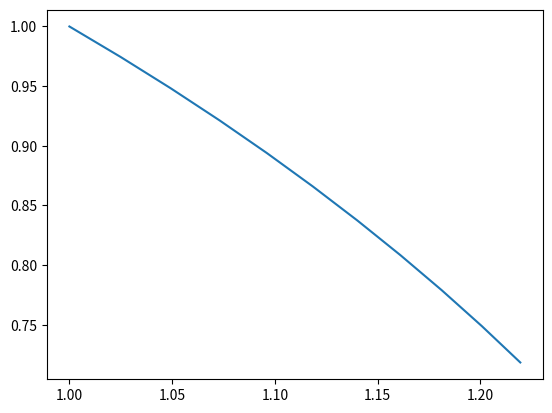

Reproduce this figure in Python.
import numpy as np
import matplotlib.pyplot as plt


def Symplectic_Euler(start_v, start_u, w, h, steps):

    v_array = []
    u_array = []

    v_array.append(start_v)
    u_array.append(start_u)

    prev_v = start_v
    prev_u = start_u

    for i in range(steps):

        curr_v = prev_v + h*prev_u
        curr_u = prev_u - h*(w**2)*curr_v

        v_array.append(curr_v)
        u_array.append(curr_u)

        prev_v = curr_v
        prev_u = curr_u
    
    return v_array, u_array

x_array, p_array = Symplectic_Euler(1, 1, 1, 0.025, 10)

plt.plot(x_array, p_array)
plt.plot()
